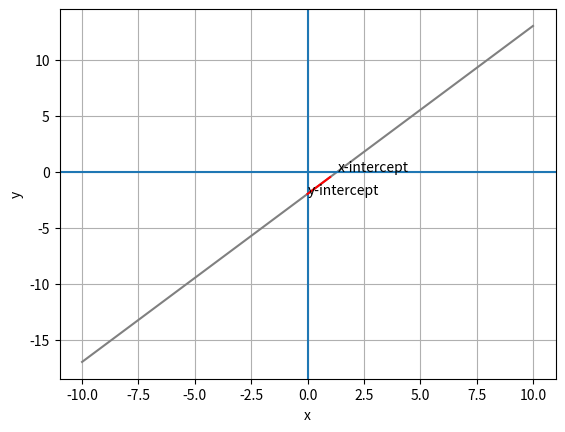

Python code for this plot:
import pandas as pd
from matplotlib import pyplot as plt

df = pd.DataFrame({'x': range(-10, 11)})

# only displaying the x column (x-axis)
df

# add a y column by applying the solved equation to x
df['y'] = (3 * df['x'] - 4) / 2

# display the dataframe
df

plt.plot(df.x, df.y, color="grey")
plt.xlabel('x')
plt.ylabel('y')
plt.grid()

# add axis lines for 0,0
plt.axhline()
plt.axvline()

# annotate points when x = 0 and y = 0
plt.annotate('x-intercept', (1.333, 0))
plt.annotate('y-intercept', (0, -2))

# set the slope
m = 1.5

# get the y-intercept
yInt = -2

# plot the slope from the y-intercept for 1x
mx = [0, 1]
my = [yInt, yInt + m]
plt.plot(mx, my, color='red')

# plot the graph 
plt.show()